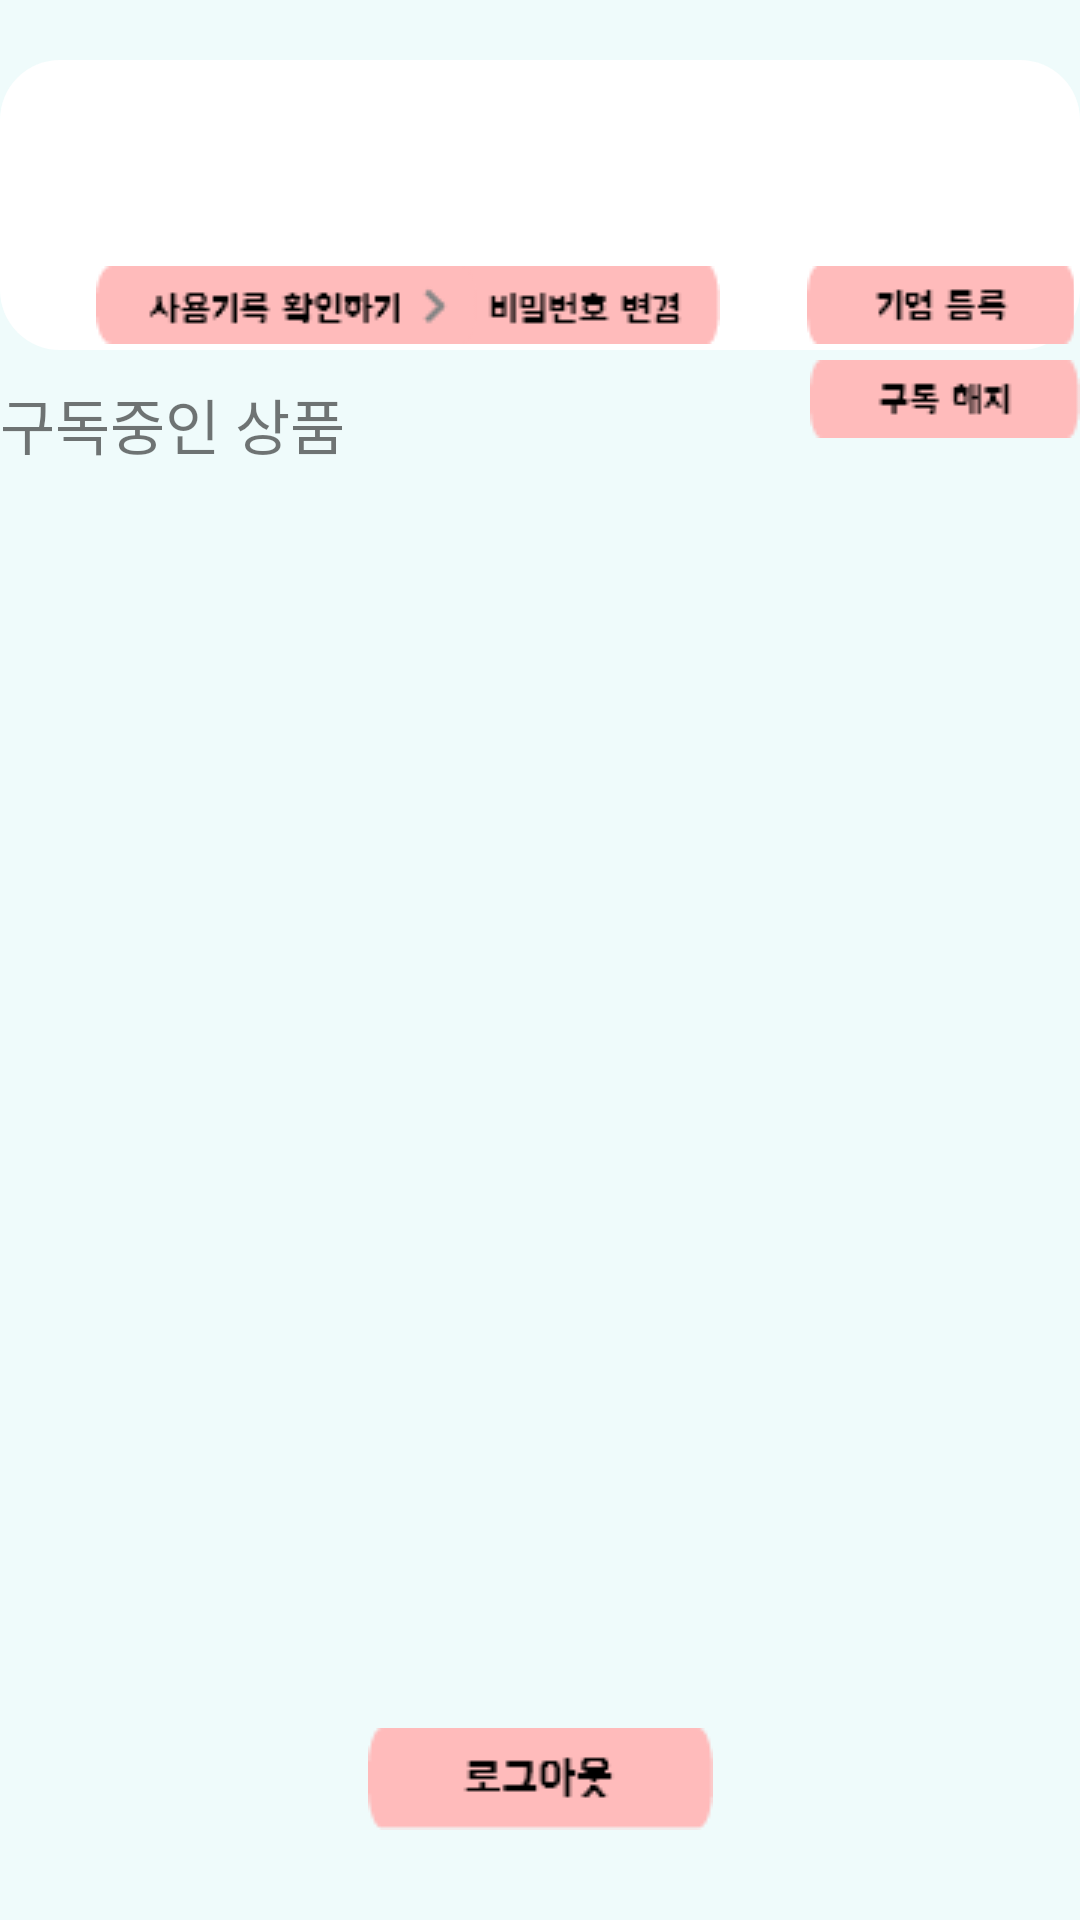

Android layout source for this screen:
<!-- AndroidManifest.xml: application theme AppTheme -->
<!-- res/layout/fragment_mypage.xml -->
<?xml version="1.0" encoding="utf-8"?>
<androidx.constraintlayout.widget.ConstraintLayout xmlns:android="http://schemas.android.com/apk/res/android"
    xmlns:app="http://schemas.android.com/apk/res-auto"
    xmlns:tools="http://schemas.android.com/tools"
    android:layout_width="match_parent"
    android:layout_height="match_parent"
    tools:context=".MainFragment.MypageFragment">

    <androidx.constraintlayout.widget.ConstraintLayout
        android:layout_width="match_parent"
        android:layout_height="match_parent">

        <androidx.constraintlayout.widget.ConstraintLayout
            android:id = "@+id/nameSpace"
            android:layout_width="match_parent"
            android:layout_height="wrap_content"
            android:layout_gravity="center_vertical"
            android:layout_marginTop="20dp"
            android:background="@drawable/round_corner"
            app:layout_constraintTop_toTopOf="parent">

            <TextView
                android:id="@+id/textMypageName"
                android:layout_width="wrap_content"
                android:layout_height="wrap_content"
                android:layout_gravity="top"
                android:layout_marginLeft="40dp"
                android:fontFamily="@font/bmhanna"
                android:textSize="50sp"
                app:layout_constraintLeft_toLeftOf="parent"
                app:layout_constraintTop_toTopOf="parent" />

            <ImageView
                android:layout_width="wrap_content"
                android:layout_height="wrap_content"
                android:layout_gravity="end|center_vertical"
                android:id="@+id/btnModificationInfo"
                android:layout_marginLeft="30dp"
                android:background="@drawable/btn_update_pw"
                app:layout_constraintRight_toRightOf="parent"
                app:layout_constraintHorizontal_chainStyle="packed"
                app:layout_constraintLeft_toRightOf="@id/btnModificationInfo"
                app:layout_constraintTop_toBottomOf="@id/textMypageName" />

            <ImageView
                android:layout_width="wrap_content"
                android:layout_height="wrap_content"
                android:layout_gravity="end|center_vertical"
                android:id="@+id/btnEnterpriseCode"
                android:layout_marginLeft="30dp"
                android:background="@drawable/btn_enterprise_register"
                app:layout_constraintRight_toRightOf="parent"
                app:layout_constraintHorizontal_chainStyle="packed"
                app:layout_constraintLeft_toRightOf="@id/btnModificationInfo"
                app:layout_constraintTop_toBottomOf="@id/textMypageName" />
            <ImageView
                android:id="@+id/btnCheckEatenlog"
                android:layout_width="wrap_content"
                android:layout_height="wrap_content"
                android:layout_marginLeft="30dp"
                android:background="@drawable/btn_check_eatenlog"
                app:layout_constraintLeft_toLeftOf="parent"
                app:layout_constraintTop_toBottomOf="@id/textMypageName" />

        </androidx.constraintlayout.widget.ConstraintLayout>



        <ImageView
            android:id="@+id/btnLogout"
            android:layout_width="wrap_content"
            android:layout_height="wrap_content"
            android:layout_gravity="center"
            android:src="@drawable/btn_logout"
            android:layout_marginBottom="30dp"
            app:layout_constraintRight_toRightOf="parent"
            app:layout_constraintLeft_toLeftOf="parent"
            app:layout_constraintBottom_toBottomOf="parent" />

        <TextView
            android:id="@+id/textSub"
            android:layout_width="wrap_content"
            android:layout_height="wrap_content"
            android:layout_marginTop="10dp"
            android:fontFamily="@font/bmhanna"
            android:text="구독중인 상품"
            android:textSize="20sp"
            app:layout_constraintLeft_toLeftOf="parent"
            app:layout_constraintTop_toBottomOf="@id/nameSpace" />

        <ImageView
            android:id="@+id/btnDelete"
            android:layout_width="wrap_content"
            android:layout_height="wrap_content"
            android:background="@drawable/btn_delete_sub"
            android:layout_marginStart="10dp"
            android:layout_marginBottom="10dp"
            app:layout_constraintBottom_toTopOf="@id/recyclerViewMypage"
            app:layout_constraintRight_toRightOf="parent" />

        <androidx.recyclerview.widget.RecyclerView
            android:id="@+id/recyclerViewMypage"
            android:layout_width="match_parent"
            android:layout_height="wrap_content"
            android:clipToPadding="false"
            android:background="#ffffff"
            app:layout_constraintTop_toBottomOf="@id/textSub"
            app:layoutManager="androidx.recyclerview.widget.LinearLayoutManager"
            tools:listitem="list_item"/>


    </androidx.constraintlayout.widget.ConstraintLayout>

</androidx.constraintlayout.widget.ConstraintLayout>
<!-- resources referenced by this layout -->
<resources>
  <!-- drawable btn_check_eatenlog: png bitmap (drawable, 1249 bytes) -->
  <!-- drawable btn_delete_sub: png bitmap (drawable, 752 bytes) -->
  <!-- drawable btn_enterprise_register: png bitmap (drawable, 741 bytes) -->
  <!-- drawable btn_logout: png bitmap (drawable, 893 bytes) -->
  <!-- drawable btn_update_pw: png bitmap (drawable, 825 bytes) -->
  <!-- drawable round_corner (drawable) -->
  <?xml version="1.0" encoding="utf-8"?>
  <shape xmlns:android="http://schemas.android.com/apk/res/android">
      <solid android:color='#ffffff'/>
      <corners android:radius='20dp'/>
      <padding
          android:left="2dp"
          android:right="2dp"
          android:top="2dp"
          android:bottom="2dp"
          />
  
  
  </shape>
  <style name="AppTheme" parent="Theme.AppCompat.Light.NoActionBar">
          
          <item name="colorPrimary">@color/colorPrimary</item>
          <item name="colorPrimaryDark">@color/colorPrimaryDark</item>
          <item name="colorAccent">@color/colorAccent</item>
          <item name="android:windowBackground">@color/colorBackgroud</item>
      </style>
  <color name="colorPrimary">#FA5858</color>
  <color name="colorPrimaryDark">#FA5858</color>
  <color name="colorAccent">#D81B60</color>
  <color name="colorBackgroud">#EFFBFB</color>
</resources>
